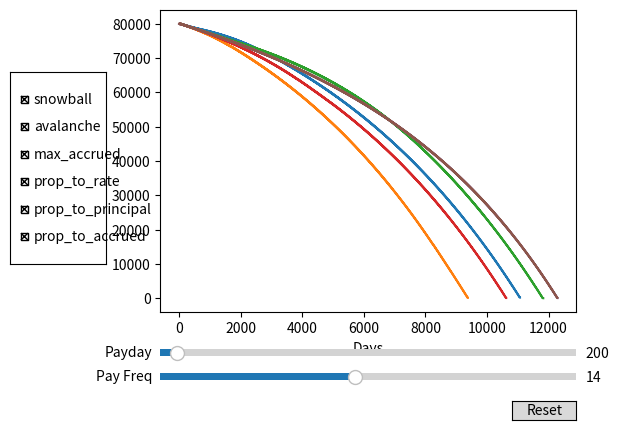

This figure's Python source:
import matplotlib.pyplot as plt
from matplotlib.widgets import Slider, Button, CheckButtons
import copy


class Account:
    def __init__(self, p, r, n=1, t=1/365.25, is_loan=True):
        self.principal = p if is_loan else -p
        self.rate = r
        self.num_accrue_per_t = n
        self.time = t
        self.is_loan = is_loan
    
    def accrue(self):
        self.principal = calculate_interest( \
                self.principal if self.is_loan else -self.principal, \
                    self.rate, self.num_accrue_per_t, self.time)
        self.principal = self.principal if self.is_loan else -self.principal
    
    def pay(self, amount):
        self.principal += -amount if self.is_loan else amount
    
    def __str__(self):
        return str(self.principal)


def calculate_interest(p, r, n=1, t=1/365.25):
    return p*((1+(r/n))**(n*t))


"""Pay off the smallest principal first"""
def snowball_strategy(accounts, ammount, ignore_investing=True):
    loans = [account for account in accounts if account.is_loan] \
        if ignore_investing else accounts
    min(loans, key=lambda x:x.principal).pay(ammount)


"""Pay off the largest interest rate first"""
def avalanche_strategy(accounts, ammount, ignore_investing=True):
    loans = [account for account in accounts if account.is_loan] \
        if ignore_investing else accounts
    max(loans, key=lambda x:x.rate).pay(ammount)


"""Pay off the largest accrued interest first"""
def max_accrued_strategy(accounts, ammount, ignore_investing=True):
    loans = [account for account in accounts if account.is_loan] \
        if ignore_investing else accounts
    max(loans, key=lambda x:calculate_interest(x.principal, x.rate)) \
        .pay(ammount)


"""Pay off each loan proportional to their interest rate"""
def prop_to_rate_strategy(accounts, ammount, ignore_investing=True):
    loans = [account for account in accounts if account.is_loan] \
        if ignore_investing else accounts
    summed_rates = sum([loan.rate for loan in loans])
    [loan.pay(ammount*(loan.rate/summed_rates)) for loan in loans]


"""Pay off each loan proportional to their principal"""
def prop_to_principal_strategy(accounts, ammount, ignore_investing=True):
    loans = [account for account in accounts if account.is_loan] \
        if ignore_investing else accounts
    summed_p = sum([loan.principal for loan in loans])
    [loan.pay(ammount*(loan.principal/summed_p)) for loan in loans]


"""Pay off each loan proportional to their accrued interest"""
def prop_to_accrued_strategy(accounts, ammount, ignore_investing=True):
    loans = [account for account in accounts if account.is_loan] \
        if ignore_investing else accounts
    accrued_interests = [calculate_interest(loan.principal, loan.rate) \
        for loan in loans]
    summed_accrued_interest = sum(accrued_interests)
    for loan in loans:
        accrued_interest = calculate_interest(loan.principal, loan.rate)
        proportion = accrued_interest/summed_accrued_interest
        loan.pay(ammount*proportion)


strategies = [snowball_strategy, avalanche_strategy, max_accrued_strategy, \
    prop_to_rate_strategy, prop_to_principal_strategy, \
        prop_to_accrued_strategy]


def test_all_strategies(original_accounts, payday=1000, ignore_investing=True):
    for strategy in strategies:
        strategy_results = test_strategy(original_accounts, strategy, \
            payday, ignore_investing)
        plt.plot(strategy_results, label=strategy.__name__)
    plt.xlabel('Days')
    plt.ylabel('Debt')
    plt.legend()
    plt.show()


def test_strategy(original_accounts, strategy, \
    payday=1000, freq=14, ignore_investing=True):
    accounts = copy.deepcopy(original_accounts)
    days = []
    while len([account for account in accounts if account.is_loan]) > 0 and \
        2*10**5 > sum([a.principal for a in accounts]):
        days.append(sum([account.principal for account in accounts]))
        if len(days)%freq == 0:
            strategy(accounts, payday, ignore_investing)
            accounts = [a for a in accounts if a.principal > 0]
        [account.accrue() for account in accounts]
    return days


def days_until_freedom(accounts, strategy, payday=1000):
    return len(test_strategy(accounts, strategy, payday))


def interactive_strategy_comparison(original_accounts, ignore_investing=True):
    fig, ax = plt.subplots()
    plt.xlabel('Days')
    plt.ylabel('Debt')
    plt.subplots_adjust(left=0.25, bottom=0.25)
    lines = dict()
    for strategy in strategies:
        strategy_results = test_strategy(original_accounts, strategy, 200, \
            14, ignore_investing)
        l, = plt.plot(strategy_results, label=strategy.__name__)
        lines[strategy.__name__] = l
    
    axfreq = plt.axes([0.25, 0.1, 0.65, 0.03])
    axpayday = plt.axes([0.25, 0.15, 0.65, 0.03])
    freq = Slider(axfreq, 'Pay Freq', 0, 30, valinit=14, valstep=1)
    payday = Slider(axpayday, 'Payday', 0, 5000, valinit=200, valstep=50)
    
    def update(val):
        max_x_value = 0
        max_y_value = 0
        for strategy in strategies:
            s_results = test_strategy(original_accounts, strategy, \
                payday.val, freq.val, ignore_investing)
            lines[strategy.__name__].set_ydata(s_results)
            
            if max(s_results) * 1.05 > max_y_value:
                max_y_value = max(s_results) * 1.05
            max_y_value = min(2*10**6, max_y_value)
            
            if len(s_results) * 1.05 > max_x_value:
                max_x_value = len(s_results) * 1.05
            
            x_data = list(range(len(s_results)))
            lines[strategy.__name__].set_xdata(x_data)
        
        ax.set_xbound(lower=0, upper=max_x_value)
        ax.set_ybound(lower=0, upper=max_y_value)
        fig.canvas.draw_idle()
    
    freq.on_changed(update)
    payday.on_changed(update)
    
    resetax = plt.axes([0.8, 0.025, 0.1, 0.04])
    button = Button(resetax, 'Reset')
    
    def reset(event):
        payday.reset()
    
    button.on_clicked(reset)
    
    cax = plt.axes([0.015, 0.35, 0.15, 0.4])
    check = CheckButtons(cax, [s.__name__[:-9] for s in strategies], \
        [True]*len(strategies))
    
    def choose_strategy(label):
        for key in lines:
            if label in key:
                lines[key].set_visible(not lines[key].get_visible())
        max_x_value = max([max(line.get_xdata()) for line in lines.values() \
            if line.get_visible()])
        max_y_value = max([max(line.get_ydata()) for line in lines.values() \
            if line.get_visible()])
        ax.set_xbound(lower=0, upper=max_x_value)
        ax.set_ybound(lower=0, upper=max_y_value)
        plt.draw()
    
    check.on_clicked(choose_strategy)
    
    plt.show()


def main():
    accounts = []
    accounts.append(Account(50000, 0.05))
    accounts.append(Account(20000, 0.08))
    accounts.append(Account(10000, 0.02))
    interactive_strategy_comparison(accounts, ignore_investing=False)


if __name__ == "__main__":
    main()
